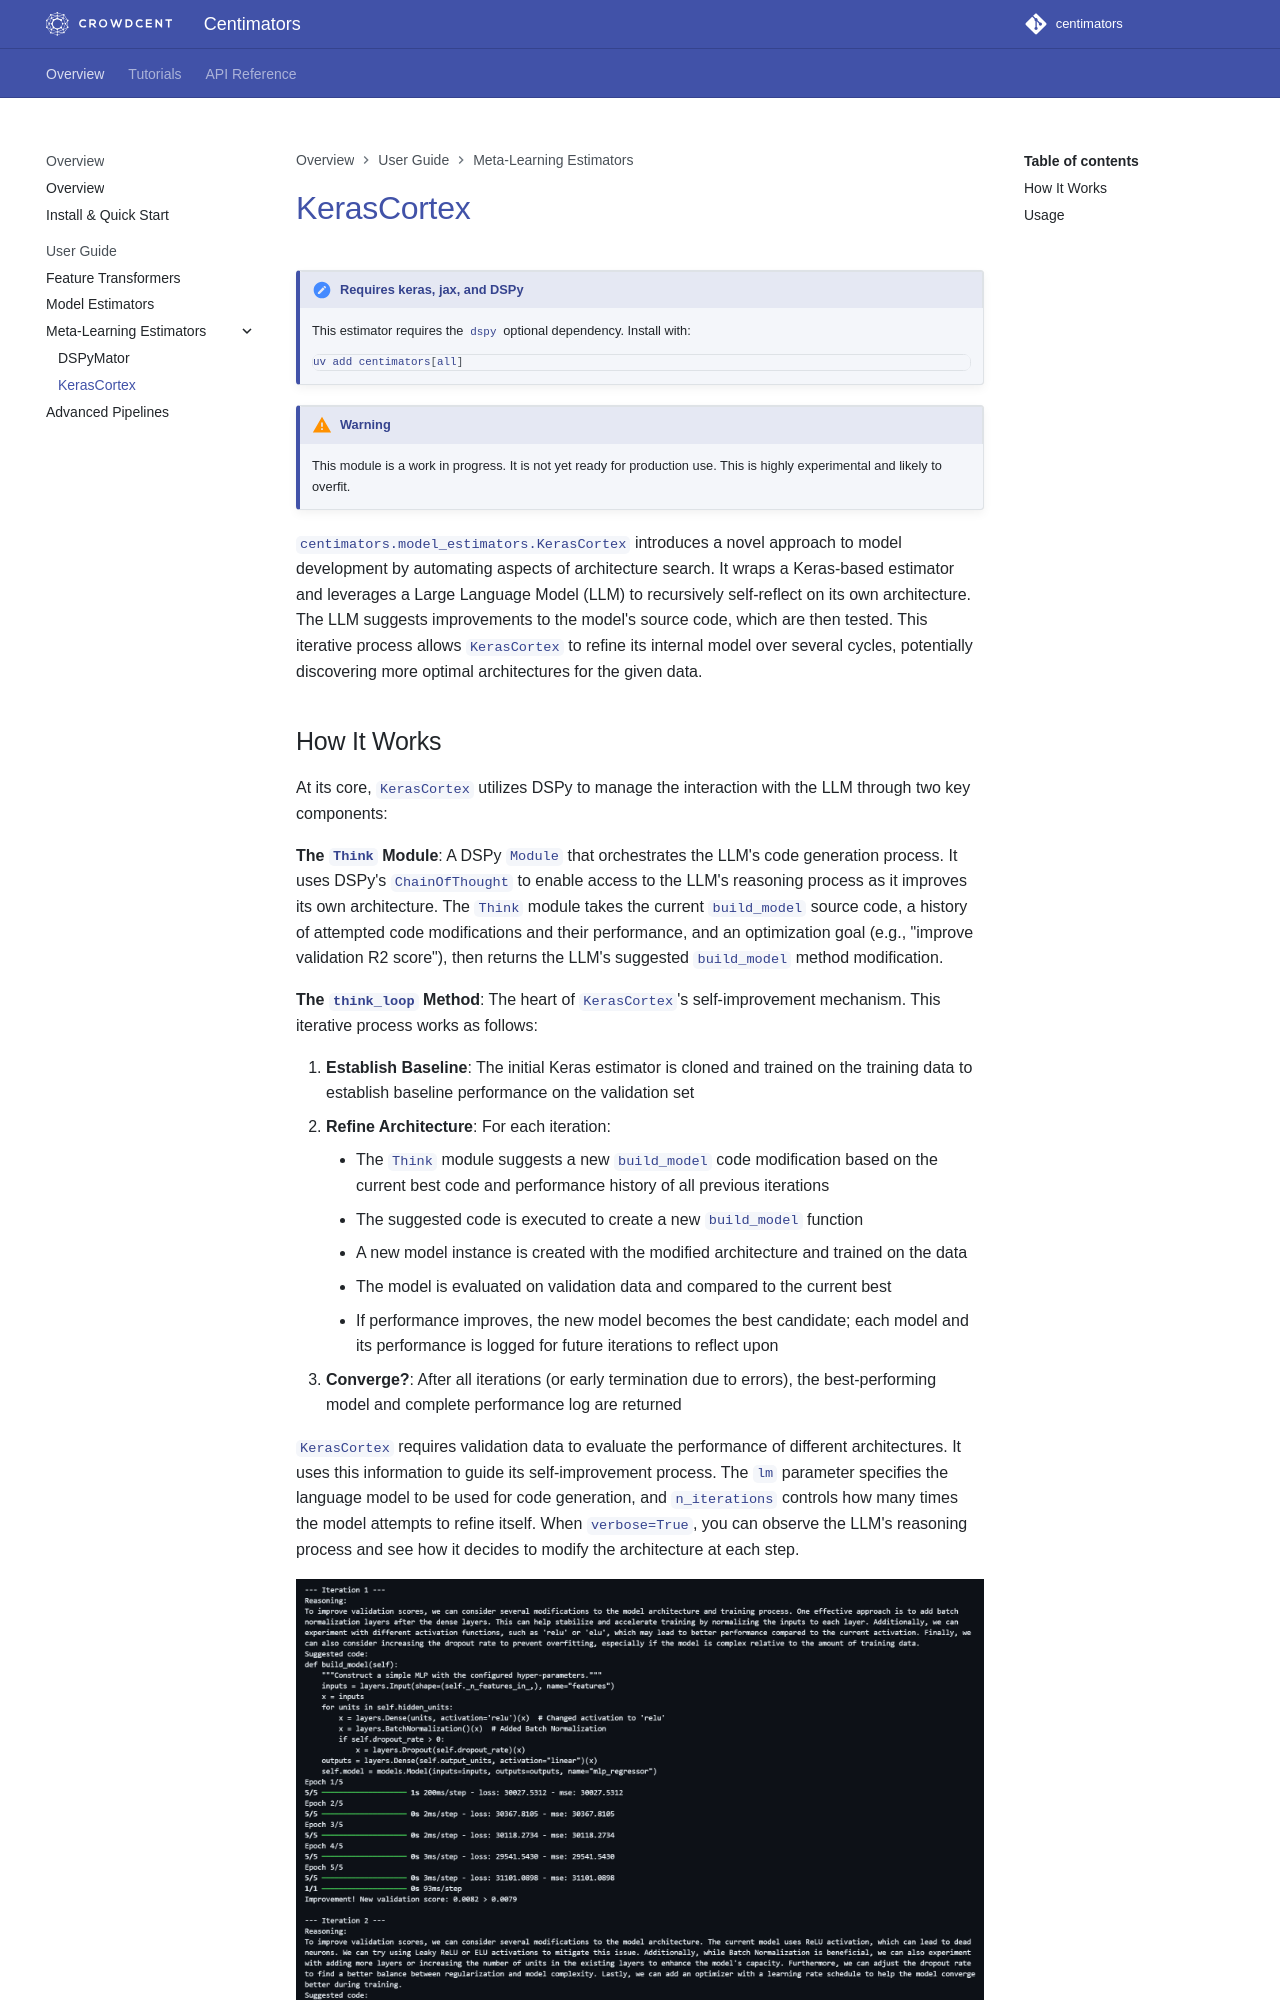

repository: crowdcent/centimators · page: user-guide/keras-cortex/index.html · generator: mkdocs

# KerasCortex

!!! note "Requires keras, jax, and DSPy"
    This estimator requires the `dspy` optional dependency. Install with:
    ```bash
    uv add centimators[all]
    ```

!!! Warning
    This module is a work in progress. It is not yet ready for production use.
    This is highly experimental and likely to overfit.

`centimators.model_estimators.KerasCortex` introduces a novel approach to model development by automating aspects of architecture search. It wraps a Keras-based estimator and leverages a Large Language Model (LLM) to recursively self-reflect on its own architecture. The LLM suggests improvements to the model's source code, which are then tested. This iterative process allows `KerasCortex` to refine its internal model over several cycles, potentially discovering more optimal architectures for the given data.
